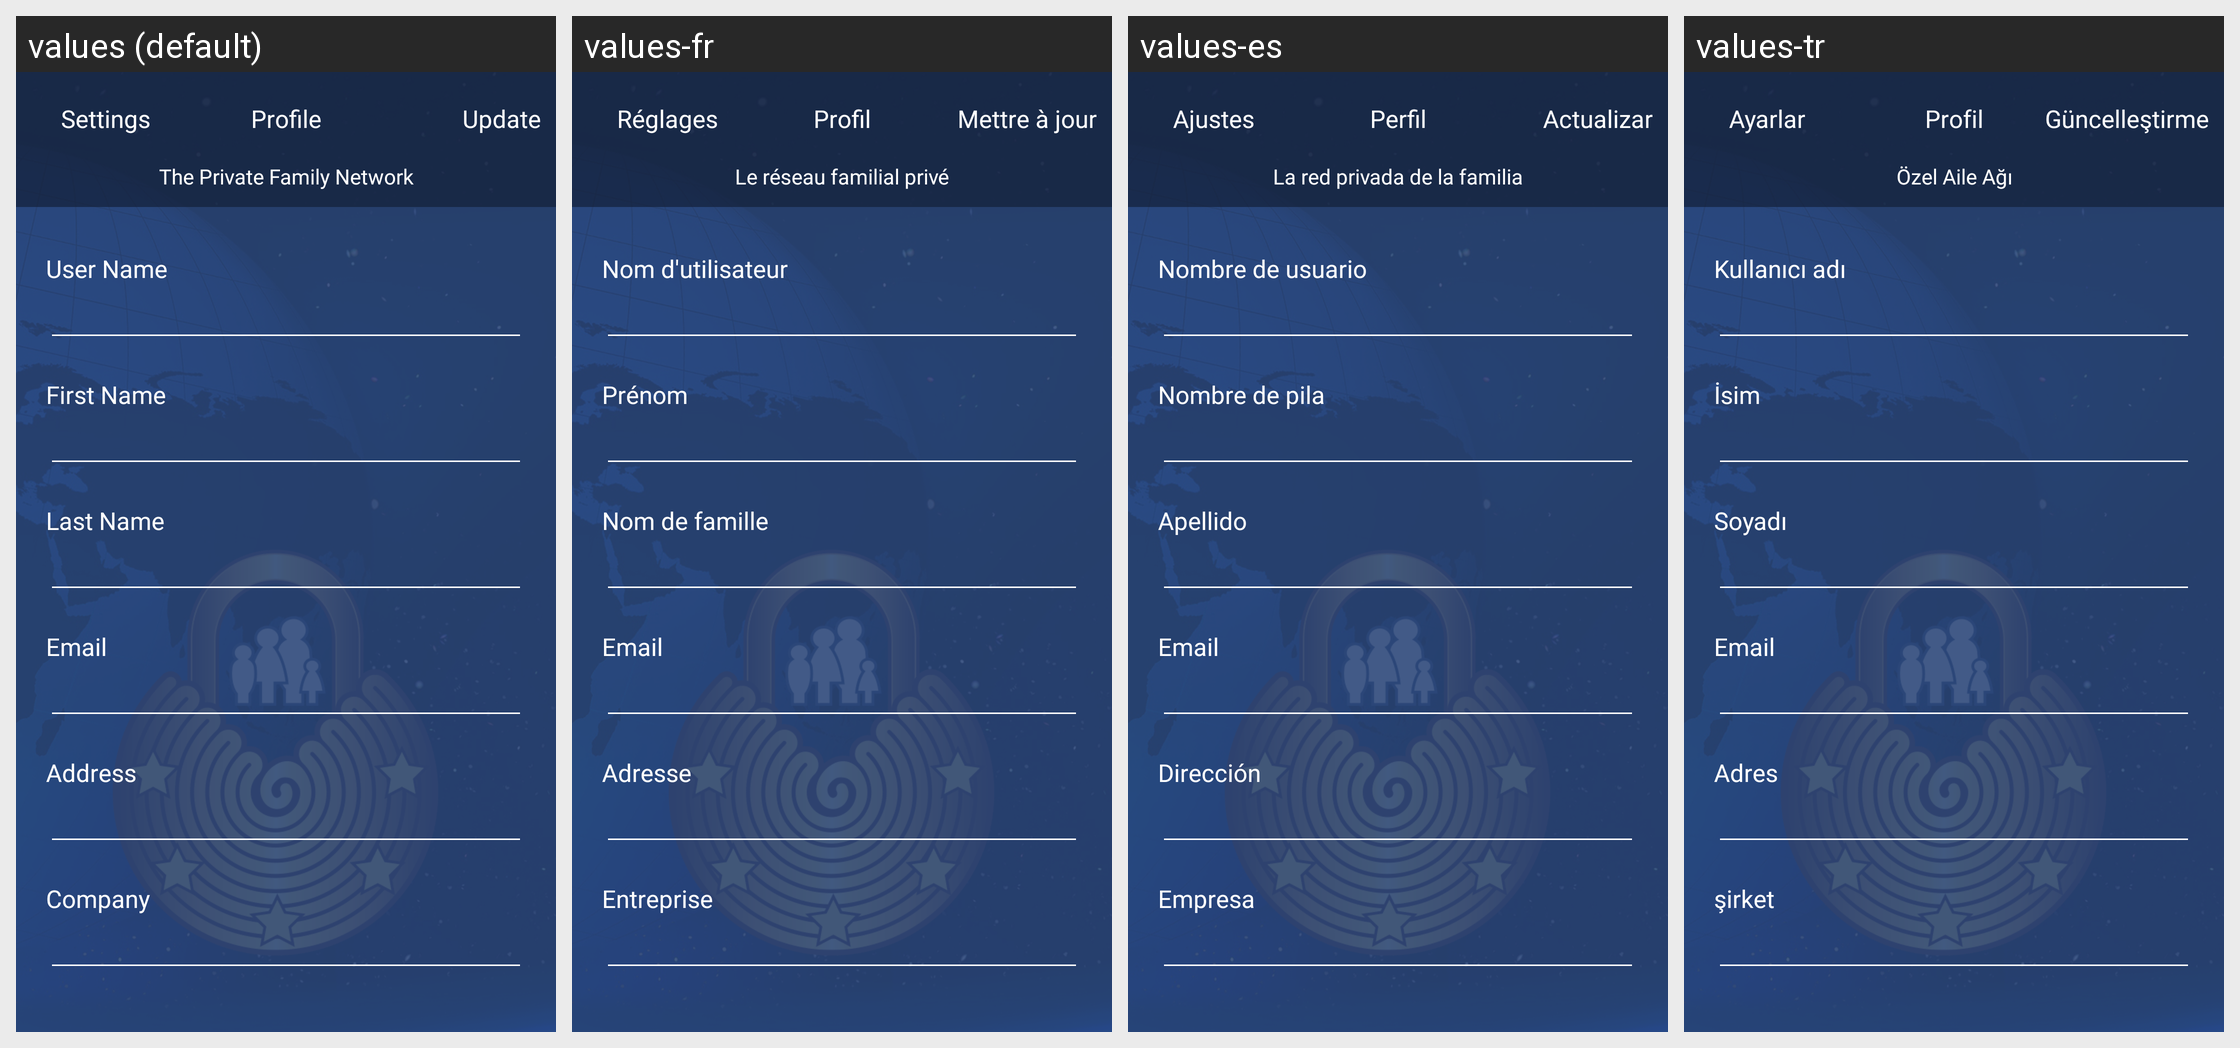

The Android screen above is rendered under several locales of the same app. Produce the string resources it draws, with the default and per-locale values.
Android screen res/layout/activity_profile_settings.xml rendered under 4 locales, left to right: values (default), values-fr, values-es, values-tr. Device: Nexus 5 (rendered at 1080×1920; each locale shown at half size, 540×960, under a caption strip naming it); theme AppTheme.
Other locales in the repository, not shown: values-ar, values-de, values-nl, values-zh.
Strings drawn on this screen, with the default value and each locale's value (text and hints the layout hard-codes, and strings that could not be matched under every locale, appear in the picture but are not listed):

inside_profile_heading
  values: Profile
  values-fr: Profil
  values-es: Perfil
  values-tr: Profil

settings_toolbar_heading
  values: Settings
  values-fr: Réglages
  values-es: Ajustes
  values-tr: Ayarlar

update
  values: Update
  values-fr: Mettre à jour
  values-es: Actualizar
  values-tr: Güncelleştirme

the_private_family_network
  values: The Private Family Network
  values-fr: Le réseau familial privé
  values-es: La red privada de la familia
  values-tr: Özel Aile Ağı

inside_profile
  values: User Name
  values-fr: Nom d'utilisateur
  values-es: Nombre de usuario
  values-tr: Kullanıcı adı

first_name
  values: First Name
  values-fr: Prénom
  values-es: Nombre de pila
  values-tr: İsim

last_name
  values: Last Name
  values-fr: Nom de famille
  values-es: Apellido
  values-tr: Soyadı

email
  values: Email
  values-fr: Email  [not translated; the default value is used]
  values-es: Email  [not translated; the default value is used]
  values-tr: Email  [not translated; the default value is used]

dddress
  values: Address
  values-fr: Adresse
  values-es: Dirección
  values-tr: Adres

company
  values: Company
  values-fr: Entreprise
  values-es: Empresa
  values-tr: şirket
